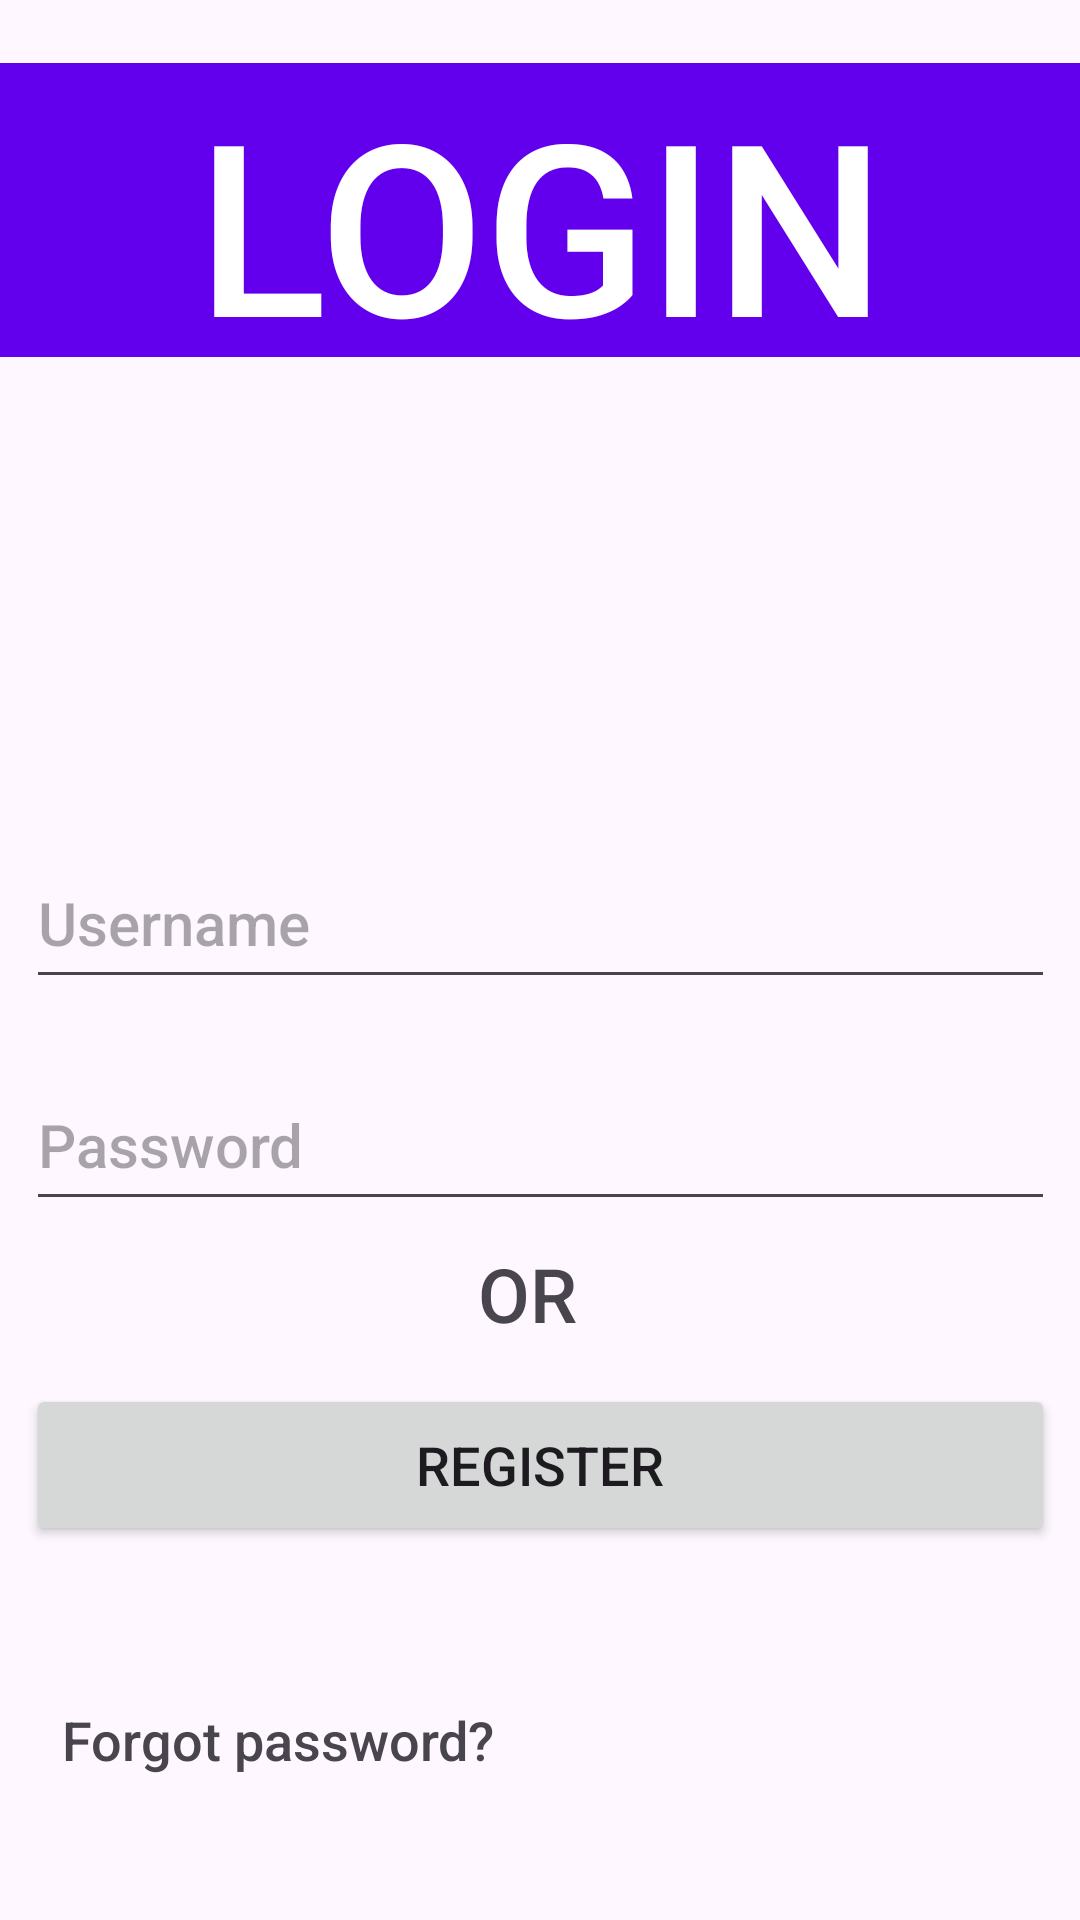

Produce the Android XML layout that renders to this screen, including the resource entries it uses.
<!-- AndroidManifest.xml: application theme Theme.CRUDtry -->
<!-- res/layout/activity_login.xml -->
<?xml version="1.0" encoding="utf-8"?>
<androidx.constraintlayout.widget.ConstraintLayout xmlns:android="http://schemas.android.com/apk/res/android"
    xmlns:app="http://schemas.android.com/apk/res-auto"
    xmlns:tools="http://schemas.android.com/tools"
    android:layout_width="match_parent"
    android:layout_height="match_parent"
    tools:context=".loginActivity">

    <TextView
        android:id="@+id/textView"
        android:layout_width="402dp"
        android:layout_height="98dp"
        android:background="@color/colorPrimary"
        android:text="@string/loginHeading"
        android:textAlignment="center"
        android:textColor="@color/white"
        android:fontFamily="sans-serif-medium"
        android:textSize="80dp"
        app:layout_constraintBottom_toBottomOf="parent"
        app:layout_constraintEnd_toEndOf="parent"
        app:layout_constraintStart_toStartOf="parent"
        app:layout_constraintTop_toTopOf="parent"
        app:layout_constraintVertical_bias="0.039" />

    <EditText
        android:id="@+id/etRUserName"
        android:layout_width="343dp"
        android:layout_height="54dp"
        android:layout_marginTop="160dp"
        android:ems="10"
        android:fontFamily="sans-serif-medium"
        android:hint="Username"
        android:inputType="text"
        android:textSize="20sp"
        app:layout_constraintEnd_toEndOf="parent"
        app:layout_constraintHorizontal_bias="0.5"
        app:layout_constraintStart_toStartOf="parent"
        app:layout_constraintTop_toBottomOf="@+id/textView" />


    <EditText
        android:id="@+id/etRPassword"
        android:layout_width="343dp"
        android:layout_height="54dp"
        android:layout_marginTop="20dp"
        android:ems="10"
        android:fontFamily="sans-serif-medium"
        android:hint="Password"
        android:inputType="textPassword"
        android:textSize="20sp"
        app:layout_constraintEnd_toEndOf="parent"
        app:layout_constraintStart_toStartOf="parent"
        app:layout_constraintTop_toBottomOf="@+id/etRUserName" />

    <Button
        android:id="@+id/button"
        android:layout_width="343dp"
        android:layout_height="54dp"
        android:layout_marginTop="56dp"
        android:layout_marginBottom="260dp"
        android:fontFamily="sans-serif-medium"
        android:textSize="18dp"
        android:text="Log in"
        app:layout_constraintBottom_toBottomOf="parent"
        app:layout_constraintEnd_toEndOf="parent"
        app:layout_constraintStart_toStartOf="parent"
        app:layout_constraintTop_toBottomOf="@+id/etRPassword" />

    <TextView
        android:id="@+id/textView4"
        android:layout_width="64dp"
        android:layout_height="31dp"
        android:layout_marginTop="20dp"
        android:fontFamily="sans-serif-medium"
        android:text="OR"
        android:textSize="25sp"
        app:layout_constraintEnd_toEndOf="parent"
        app:layout_constraintHorizontal_bias="0.538"
        app:layout_constraintStart_toStartOf="parent"
        app:layout_constraintTop_toBottomOf="@+id/button" />

    <Button
        android:id="@+id/button3"
        android:layout_width="343dp"
        android:layout_height="54dp"
        android:layout_marginTop="16dp"
        android:fontFamily="sans-serif-medium"
        android:textSize="18dp"
        android:text="Register"
        app:layout_constraintEnd_toEndOf="parent"
        app:layout_constraintStart_toStartOf="parent"
        app:layout_constraintTop_toBottomOf="@+id/textView4" />

    <TextView
        android:id="@+id/textView6"
        android:layout_width="wrap_content"
        android:layout_height="wrap_content"
        android:layout_marginBottom="48dp"
        android:text="Forgot password?"
        android:textSize="18sp"
        android:fontFamily="sans-serif-medium"
        app:layout_constraintBottom_toBottomOf="parent"
        app:layout_constraintEnd_toEndOf="parent"
        app:layout_constraintHorizontal_bias="0.096"
        app:layout_constraintStart_toStartOf="parent" />
</androidx.constraintlayout.widget.ConstraintLayout>
<!-- resources referenced by this layout -->
<resources>
  <string name="loginHeading">LOGIN</string>
  <style name="Theme.CRUDtry" parent="Base.Theme.CRUDtry" />
  <style name="Base.Theme.CRUDtry" parent="Theme.Material3.DayNight.NoActionBar">
          
          
      </style>
  <!-- not gathered from this repository: default colours our renderer supplied (Android Studio template values) -->
  <color name="white">#FFFFFFFF</color>
  <color name="colorPrimary">#FF6200EE</color>
</resources>
